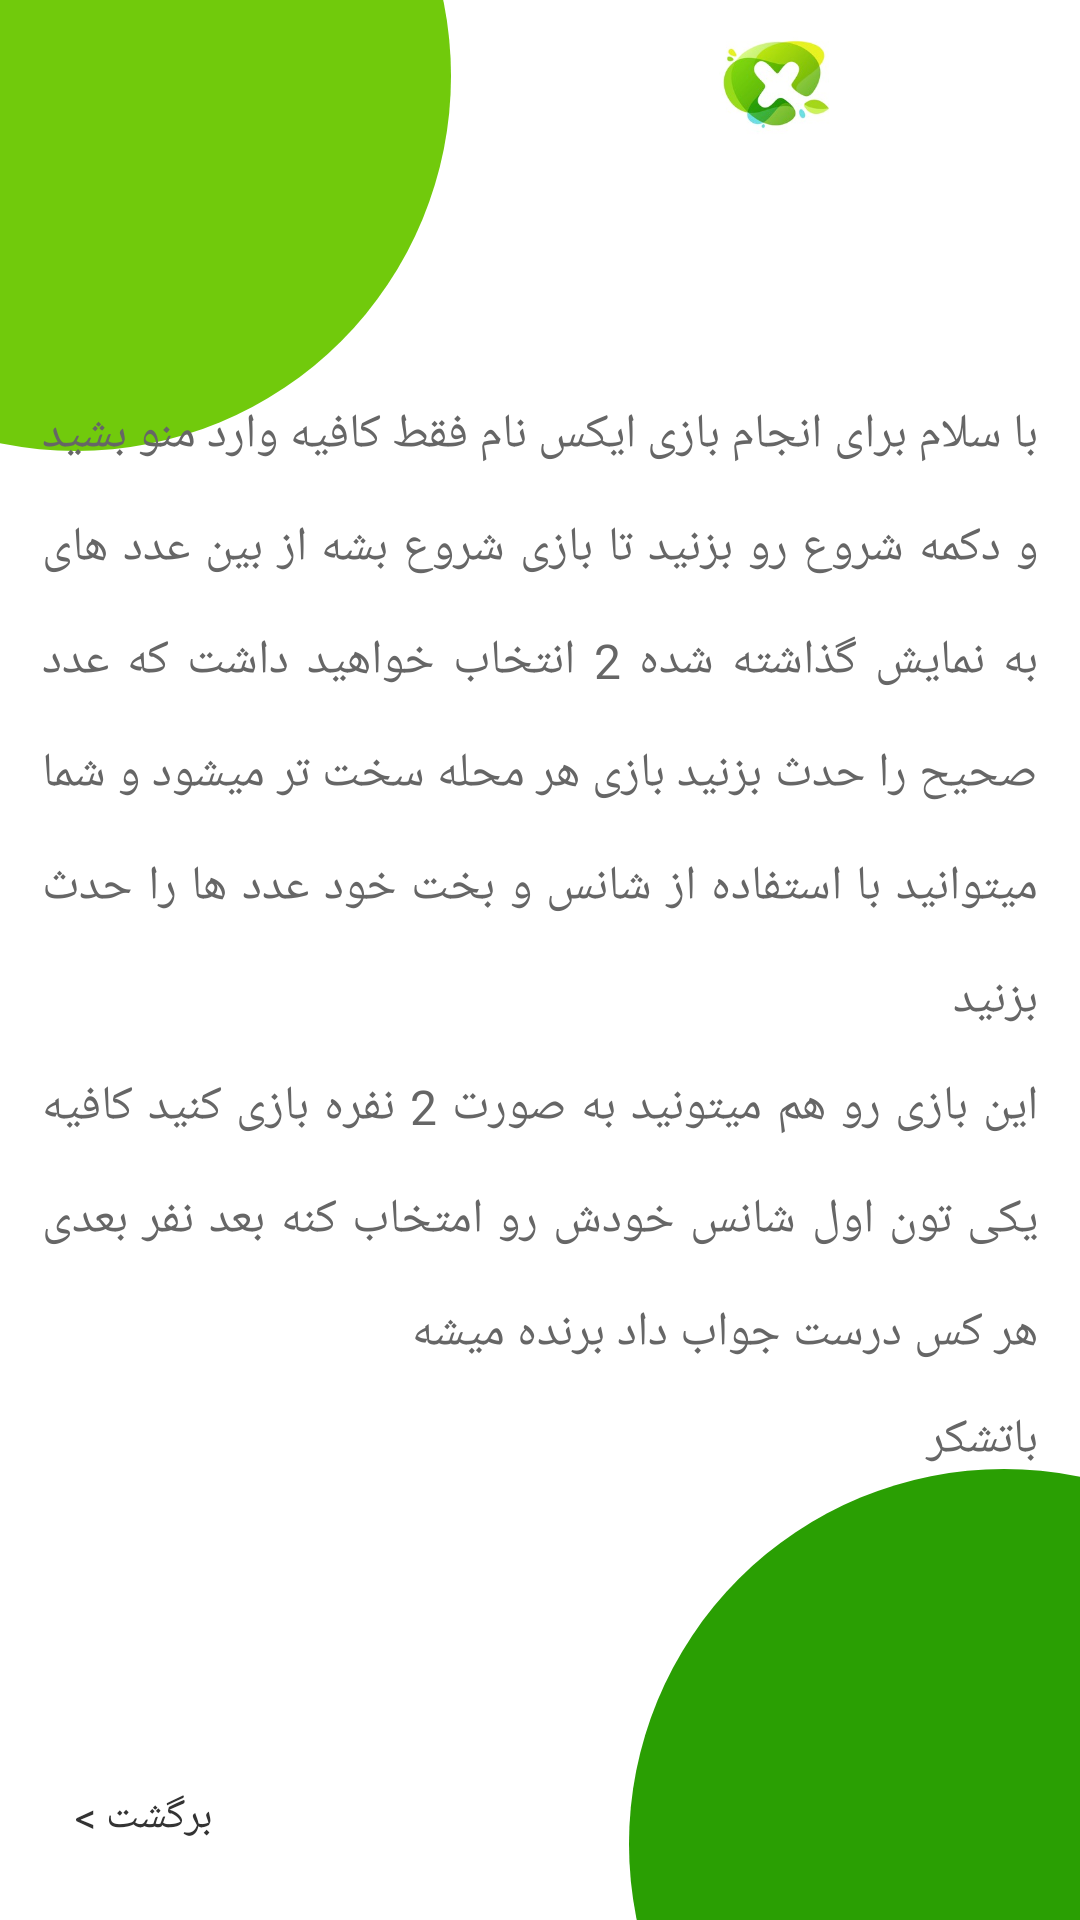

Android layout source for this screen:
<!-- AndroidManifest.xml: application theme Theme.Game_num_check -->
<!-- res/layout/help_ac.xml -->
<?xml version="1.0" encoding="utf-8"?>
<RelativeLayout xmlns:android="http://schemas.android.com/apk/res/android"
    xmlns:app="http://schemas.android.com/apk/res-auto"
    xmlns:tools="http://schemas.android.com/tools"
    android:layout_width="match_parent"
    android:layout_height="match_parent"
    tools:context=".help_ac"
    android:background="@color/white">

    <include layout="@layout/main_background"/>




    <RelativeLayout
        android:layout_width="match_parent"
        android:layout_height="400dp"
        android:layout_centerInParent="true"
        android:padding="14dp">


        <TextView
            android:layout_width="match_parent"
            android:layout_height="wrap_content"
            android:text="@string/help_text"
            android:textColor="@color/text_color"
            android:textSize="16dp"
            android:id="@+id/helo_text1"
            android:justificationMode="inter_word"
            android:lineHeight="35dp"/>

        <TextView
            android:layout_width="match_parent"
            android:layout_height="wrap_content"
            android:text="@string/help_text2"
            android:textColor="@color/text_color"
            android:textSize="16dp"
            android:layout_below="@id/helo_text1"
            android:id="@+id/helo_text2"
            android:layout_marginTop="14dp"
            android:justificationMode="inter_word"
            android:lineHeight="35dp"/>

        <TextView
            android:layout_width="match_parent"
            android:layout_height="wrap_content"
            android:text="@string/help_text_over"
            android:textColor="@color/text_color"
            android:textSize="16dp"
            android:layout_below="@id/helo_text2"
            android:id="@+id/helo_text3"
            android:layout_marginTop="14dp"
            android:justificationMode="inter_word"
            android:lineHeight="35dp"/>


    </RelativeLayout>







    <TextView
        android:layout_width="wrap_content"
        android:layout_height="wrap_content"
        android:layout_alignParentBottom="true"
        android:layout_alignParentLeft="true"
        android:layout_margin="25dp"
        android:text="@string/back"
        android:textColor="@color/link_color"
        android:onClick="OnBack_Help"/>





</RelativeLayout>
<!-- res/layout/main_background.xml (included above) -->
<?xml version="1.0" encoding="utf-8"?>
<RelativeLayout xmlns:android="http://schemas.android.com/apk/res/android"
    android:layout_width="match_parent"
    android:layout_height="match_parent"
    android:background="@color/white">




    <RelativeLayout
        android:layout_width="match_parent"
        android:layout_height="?actionBarSize">

        <ImageView
            android:layout_width="wrap_content"
            android:layout_height="match_parent"
            android:src="@drawable/num_game_logo"
            android:layout_alignParentRight="true"
            android:layout_margin="8dp"/>

    </RelativeLayout>






    <ImageView
        android:layout_width="250dp"
        android:layout_height="250dp"
        android:src="@drawable/oval_shape1"
        android:layout_marginTop="-100dp"
        android:layout_marginLeft="-100dp"
        android:elevation="100dp"/>


    <ImageView
        android:layout_width="250dp"
        android:layout_height="250dp"
        android:src="@drawable/oval_shape3"
        android:layout_alignParentBottom="true"
        android:layout_marginBottom="-100dp"
        android:layout_alignParentRight="true"
        android:layout_marginRight="-100dp"
        android:elevation="60dp"/>









</RelativeLayout>
<!-- resources referenced by this layout -->
<resources>
  <color name="link_color">#333333</color>
  <color name="text_color">#666666</color>
  <color name="white">#FFFFFFFF</color>
  <!-- drawable num_game_logo: png bitmap (drawable, 33132 bytes) -->
  <!-- drawable oval_shape1 (drawable) -->
  <?xml version="1.0" encoding="utf-8"?>
  <shape android:shape="oval" xmlns:android="http://schemas.android.com/apk/res/android">
  
      <solid android:color="@color/theme_color"/>
      <corners android:radius="100dp"></corners>
  
  </shape>
  <!-- drawable oval_shape3 (drawable) -->
  <?xml version="1.0" encoding="utf-8"?>
  <shape android:shape="oval" xmlns:android="http://schemas.android.com/apk/res/android">
  
      <solid android:color="@color/theme_color3"/>
      <corners android:radius="100dp"></corners>
  
  </shape>
  <string name="back">برگشت &gt;</string>
  <string name="help_text">با سلام برای انجام بازی ایکس نام فقط کافیه وارد منو بشید و دکمه شروع رو بزنید تا بازی شروع بشه از بین عدد های به نمایش گذاشته شده 2 انتخاب خواهید داشت که عدد صحیح را حدث بزنید بازی هر محله سخت تر میشود و شما میتوانید با استفاده از شانس و بخت خود عدد ها را حدث بزنید </string>
  <string name="help_text2">این بازی رو هم میتونید به صورت 2 نفره بازی کنید کافیه یکی تون اول شانس خودش رو امتخاب کنه بعد نفر بعدی هر کس درست جواب داد برنده میشه</string>
  <string name="help_text_over">باتشکر</string>
  <style name="Theme.Game_num_check" parent="Theme.AppCompat.NoActionBar">
          <item name="android:statusBarColor">@color/theme_color</item>
          <item name="fontFamily">@font/fbk</item>
          <item name="android:navigationBarColor">@color/white</item>
          <item name="android:windowLightNavigationBar">true</item>
          <item name="background">@color/white</item>
          <item name="colorAccent">@color/title_color</item>
  
      </style>
  <color name="theme_color">#71ca0c</color>
  <color name="theme_color3">#2a9f03</color>
  <color name="title_color">#CCCCCC</color>
</resources>
